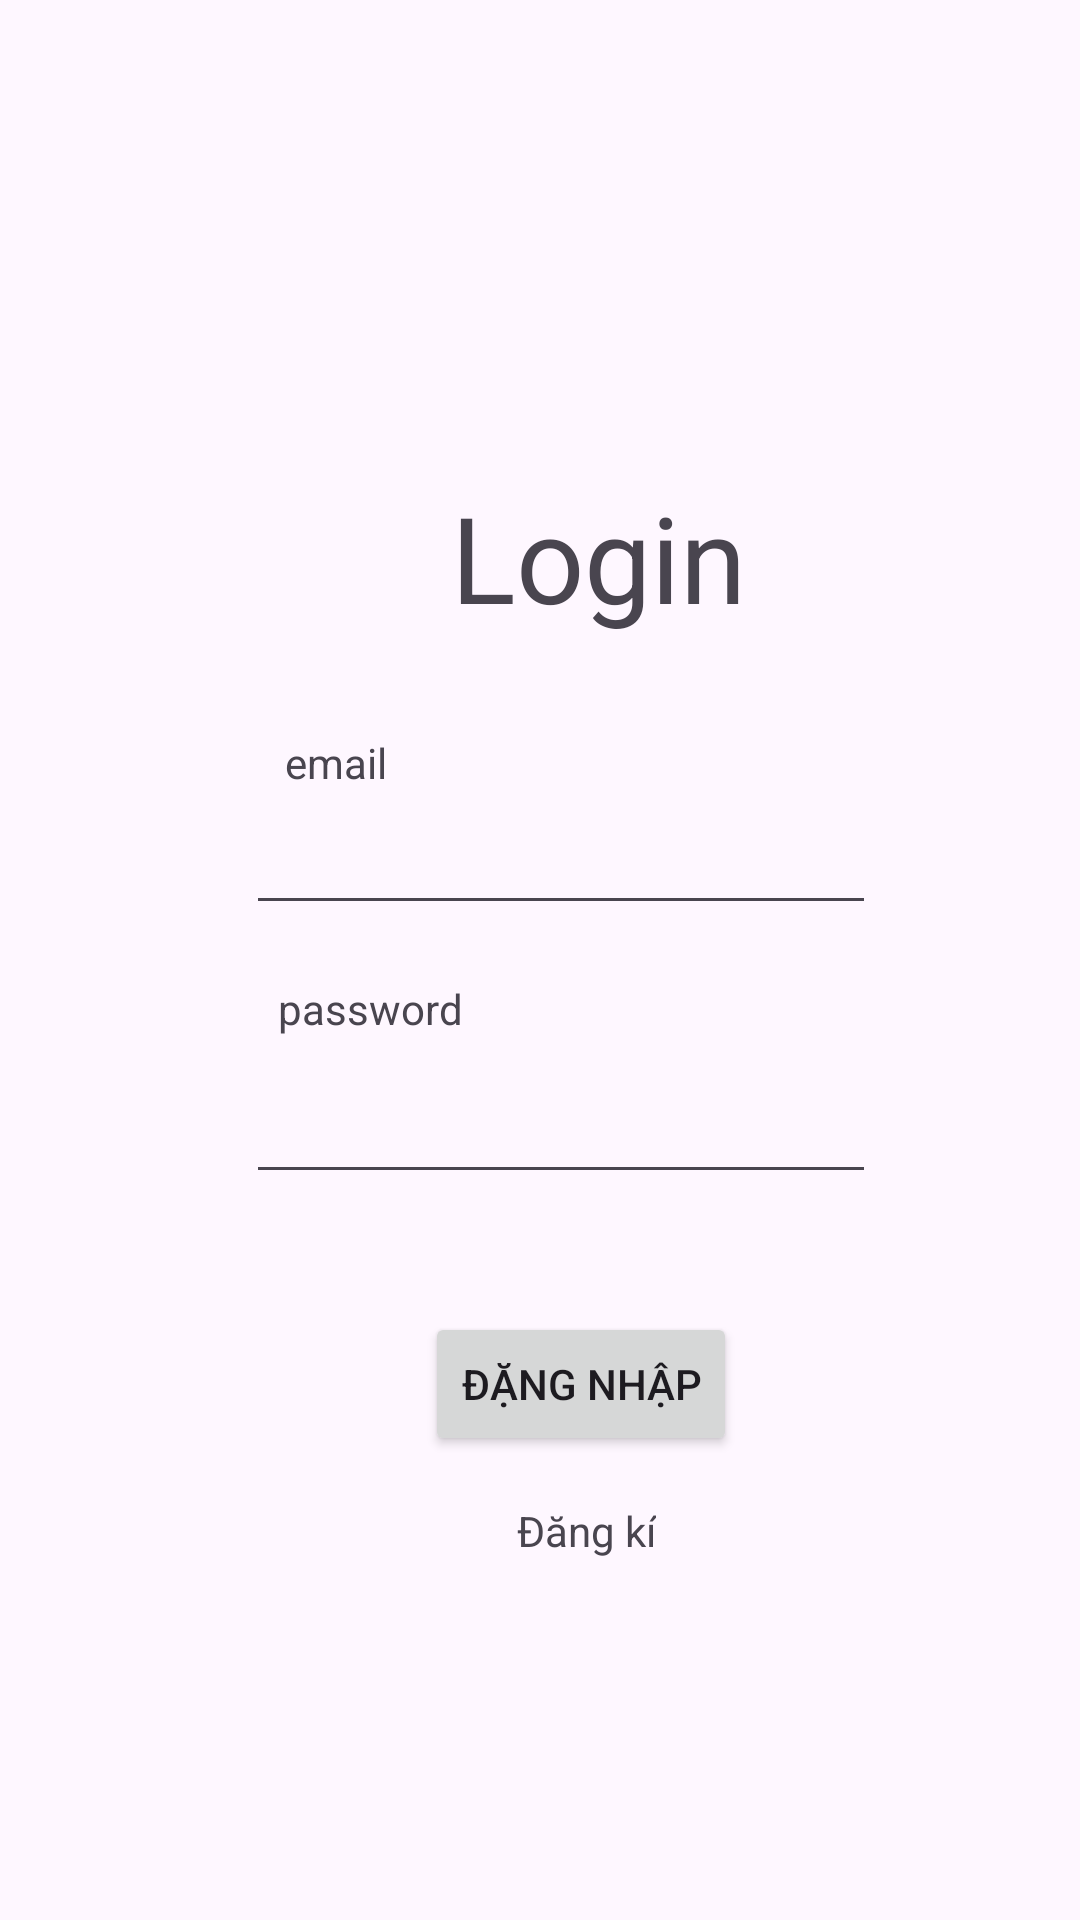

Reconstruct the res/layout file that produces this screen, plus the resources it refers to.
<!-- AndroidManifest.xml: application theme Theme.ChatAppLocket -->
<!-- res/layout/activity_login.xml -->
<?xml version="1.0" encoding="utf-8"?>
<androidx.constraintlayout.widget.ConstraintLayout xmlns:android="http://schemas.android.com/apk/res/android"
    xmlns:app="http://schemas.android.com/apk/res-auto"
    xmlns:tools="http://schemas.android.com/tools"
    android:id="@+id/main"
    android:layout_width="match_parent"
    android:layout_height="match_parent"
    tools:context=".login">

    <TextView
        android:id="@+id/textView2"
        android:layout_width="100dp"
        android:layout_height="60dp"
        android:text="Login"
        android:textSize="40dp"
        app:layout_constraintBottom_toBottomOf="parent"
        app:layout_constraintEnd_toEndOf="parent"
        app:layout_constraintHorizontal_bias="0.578"
        app:layout_constraintStart_toStartOf="parent"
        app:layout_constraintTop_toTopOf="parent"
        app:layout_constraintVertical_bias="0.274" />

    <EditText
        android:id="@+id/editTextLogEmail"
        android:layout_width="wrap_content"
        android:layout_height="wrap_content"
        android:ems="10"
        android:inputType="textEmailAddress"
        app:layout_constraintBottom_toBottomOf="parent"
        app:layout_constraintEnd_toEndOf="parent"
        app:layout_constraintHorizontal_bias="0.547"
        app:layout_constraintStart_toStartOf="parent"
        app:layout_constraintTop_toTopOf="parent"
        app:layout_constraintVertical_bias="0.446" />

    <TextView
        android:id="@+id/textView3"
        android:layout_width="wrap_content"
        android:layout_height="wrap_content"
        android:text="email"
        app:layout_constraintBottom_toBottomOf="parent"
        app:layout_constraintEnd_toEndOf="parent"
        app:layout_constraintHorizontal_bias="0.291"
        app:layout_constraintStart_toStartOf="parent"
        app:layout_constraintTop_toTopOf="parent"
        app:layout_constraintVertical_bias="0.394" />

    <TextView
        android:id="@+id/textView4"
        android:layout_width="wrap_content"
        android:layout_height="wrap_content"
        android:text="password"
        app:layout_constraintBottom_toBottomOf="parent"
        app:layout_constraintEnd_toEndOf="parent"
        app:layout_constraintHorizontal_bias="0.311"
        app:layout_constraintStart_toStartOf="parent"
        app:layout_constraintTop_toTopOf="parent"
        app:layout_constraintVertical_bias="0.526" />

    <EditText
        android:id="@+id/editTextLogPassword"
        android:layout_width="wrap_content"
        android:layout_height="wrap_content"
        android:ems="10"
        android:inputType="textPassword"
        app:layout_constraintBottom_toBottomOf="parent"
        app:layout_constraintEnd_toEndOf="parent"
        app:layout_constraintHorizontal_bias="0.547"
        app:layout_constraintStart_toStartOf="parent"
        app:layout_constraintTop_toTopOf="parent"
        app:layout_constraintVertical_bias="0.596" />

    <Button
        android:id="@+id/logButton"
        android:layout_width="wrap_content"
        android:layout_height="wrap_content"
        android:text="Đặng nhập"
        app:layout_constraintBottom_toBottomOf="parent"
        app:layout_constraintEnd_toEndOf="parent"
        app:layout_constraintHorizontal_bias="0.554"
        app:layout_constraintStart_toStartOf="parent"
        app:layout_constraintTop_toTopOf="parent"
        app:layout_constraintVertical_bias="0.739" />

    <TextView
        android:id="@+id/textView5"
        android:layout_width="wrap_content"
        android:layout_height="wrap_content"
        android:text="Đăng kí"
        app:layout_constraintBottom_toBottomOf="parent"
        app:layout_constraintEnd_toEndOf="parent"
        app:layout_constraintHorizontal_bias="0.549"
        app:layout_constraintStart_toStartOf="parent"
        app:layout_constraintTop_toTopOf="parent"
        app:layout_constraintVertical_bias="0.806" />
</androidx.constraintlayout.widget.ConstraintLayout>
<!-- resources referenced by this layout -->
<resources>
  <style name="Theme.ChatAppLocket" parent="Base.Theme.ChatAppLocket" />
  <style name="Base.Theme.ChatAppLocket" parent="Theme.Material3.DayNight.NoActionBar">
          
          
          
          <item name="colorPrimary">@color/white</item>
          <item name="colorPrimaryVariant">@color/white</item>
          <item name="colorOnPrimary">@color/white</item>
          
          <item name="colorSecondary">#00BCD4</item>
          <item name="colorSecondaryVariant">#0066D4</item>
          <item name="colorOnSecondary">@color/black</item>
          
          <item name="android:statusBarColor" tools:targetApi="21">?attr/colorPrimaryVariant</item>
          
      </style>
  <!-- not gathered from this repository: default colours our renderer supplied (Android Studio template values) -->
  <color name="black">#FF000000</color>
  <color name="white">#FFFFFFFF</color>
</resources>
